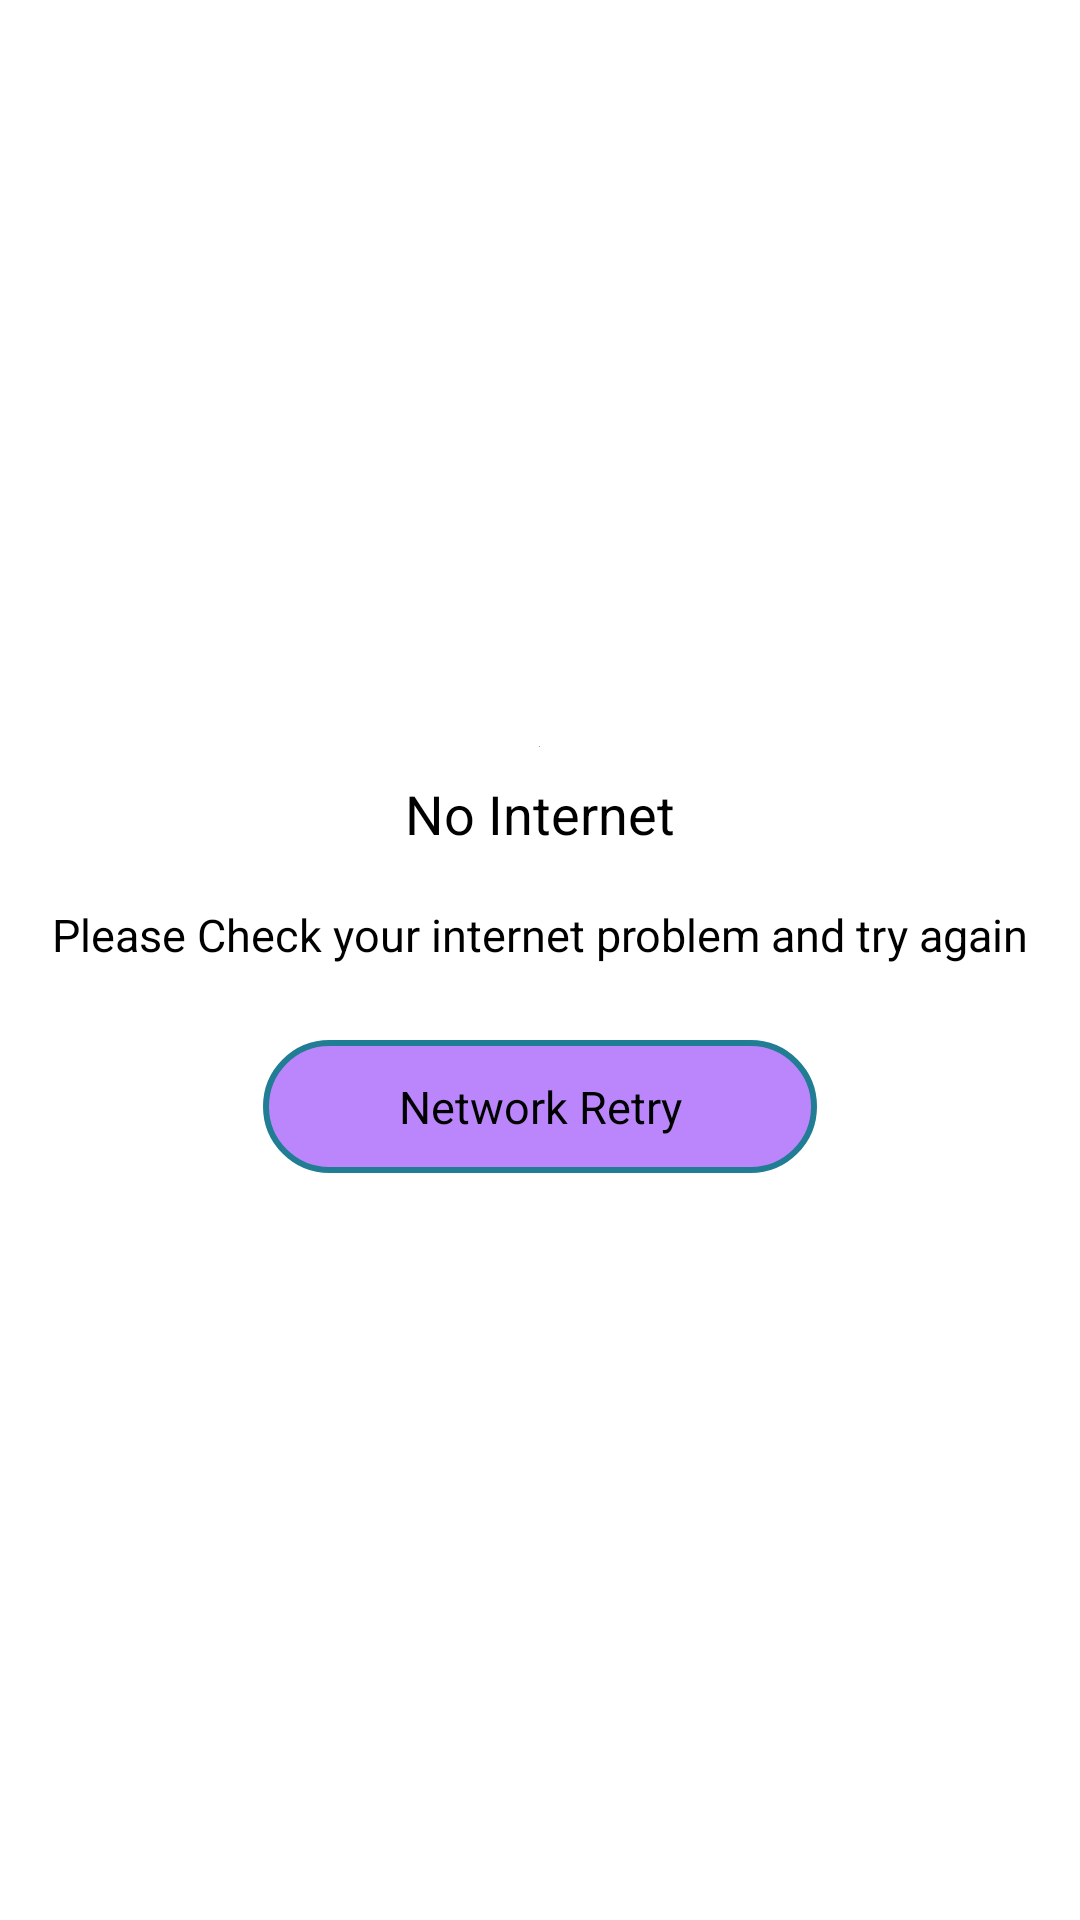

Reconstruct the res/layout file that produces this screen, plus the resources it refers to.
<!-- AndroidManifest.xml: application theme AppTheme.NoActionBar -->
<!-- res/layout/no_internet_layout.xml -->
<?xml version="1.0" encoding="utf-8"?>
<layout xmlns:android="http://schemas.android.com/apk/res/android"
    xmlns:app="http://schemas.android.com/apk/res-auto">

    <data>

    </data>
    <FrameLayout
        android:id="@+id/mainRL"
        android:layout_width="match_parent"
        android:layout_height="match_parent">

        <RelativeLayout
            android:layout_width="match_parent"
            android:layout_height="match_parent">

            <RelativeLayout
                android:layout_width="match_parent"
                android:layout_height="wrap_content">

            </RelativeLayout>

            <LinearLayout
                android:layout_width="match_parent"
                android:layout_height="wrap_content"
                android:layout_centerInParent="true"
                android:gravity="center"
                android:orientation="vertical">

                <ImageView
                    android:layout_width="wrap_content"
                    android:layout_height="wrap_content"
                    android:layout_gravity="center"
                    android:src="@color/purple_200" />

                <TextView
                    android:layout_width="wrap_content"
                    android:layout_height="wrap_content"
                    android:layout_gravity="center"
                    android:layout_marginTop="10dp"
                    android:text="@string/network_text1"
                    android:textColor="@color/black"
                    android:textSize="18sp" />

                <TextView
                    android:layout_width="wrap_content"
                    android:layout_height="wrap_content"
                    android:layout_gravity="center"
                    android:layout_marginTop="18sp"
                    android:text="@string/network_text2"
                    android:textColor="@color/black"
                    android:textSize="15sp" />

                <TextView
                    android:id="@+id/cta"
                    android:layout_width="wrap_content"
                    android:layout_height="wrap_content"
                    android:layout_gravity="center"
                    android:layout_marginTop="25sp"
                    android:gravity="center"
                    android:paddingHorizontal="45dp"
                    android:background="@drawable/bg_rect_round"
                    android:paddingVertical="12sp"
                    android:text="@string/network_retry"
                    android:textColor="@color/black"
                    android:visibility="visible"
                    android:textSize="15sp" />
                <ProgressBar
                    android:id="@+id/progressbar"
                    android:layout_width="wrap_content"
                    android:layout_marginTop="10dp"
                    android:visibility="gone"
                    android:layout_height="wrap_content"/>


            </LinearLayout>

        </RelativeLayout>

    </FrameLayout>
</layout>
<!-- resources referenced by this layout -->
<resources>
  <color name="black">#FF000000</color>
  <color name="purple_200">#FFBB86FC</color>
  <!-- drawable bg_rect_round (drawable) -->
  <?xml version="1.0" encoding="utf-8"?>
  <shape xmlns:android="http://schemas.android.com/apk/res/android" android:id="@+id/listview_background_shape">
      <stroke android:width="2dp" android:color="#ff207d94" />
      <padding android:left="2dp"
          android:top="2dp"
          android:right="2dp"
          android:bottom="2dp" />
      <corners android:radius="25dp" />
      <solid android:color="@color/purple_200" />
  </shape>
  <string name="network_retry">Network Retry</string>
  <string name="network_text1">No Internet</string>
  <string name="network_text2">Please Check your internet problem and try again</string>
  <style name="AppTheme.NoActionBar">
          <item name="windowActionBar">false</item>
          <item name="windowNoTitle">true</item>
          <item name="android:windowBackground">@color/white</item>
      </style>
  <color name="white">#FFFFFFFF</color>
</resources>
